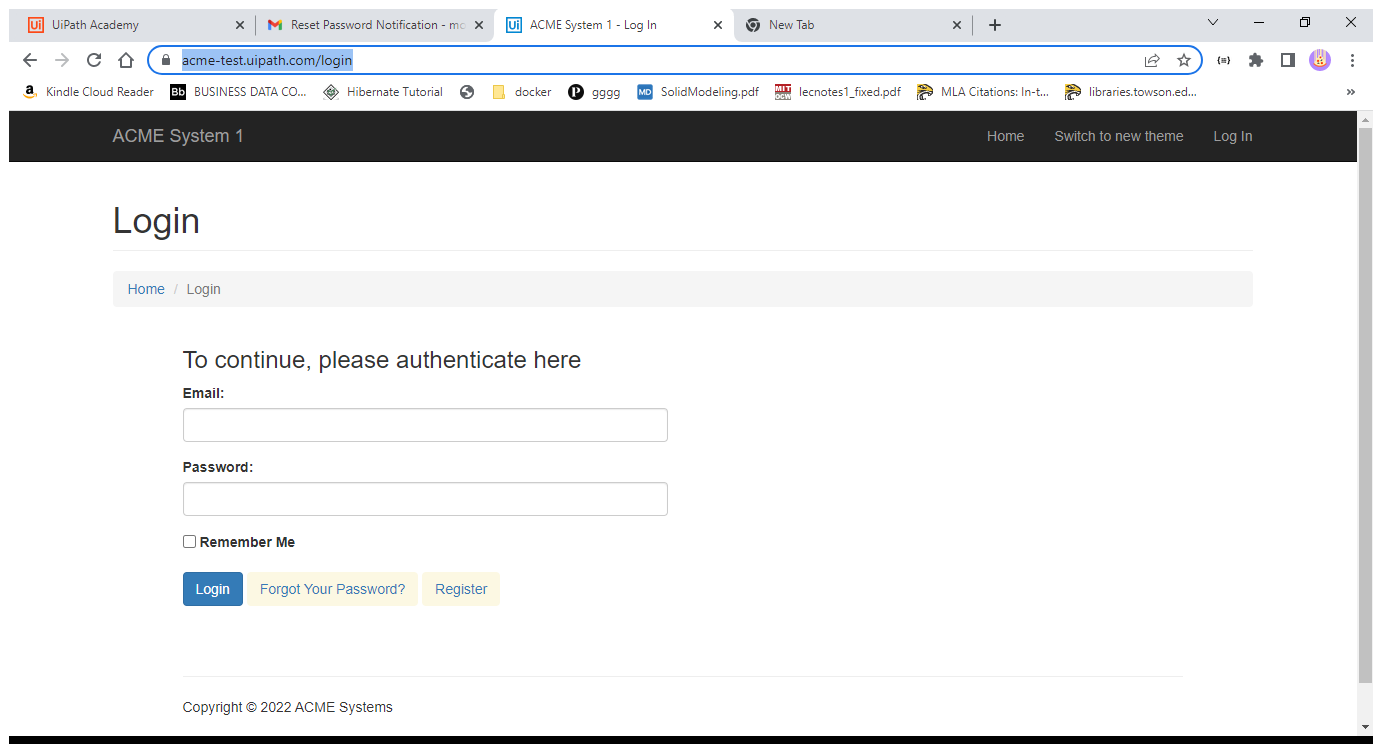
Task: Robotic Enterprise Framework
Workflow: Dashboard

Step 1: Use Browser Chrome: ACME System 1 - Log In in window 'ACME System 1*' (chrome.exe)

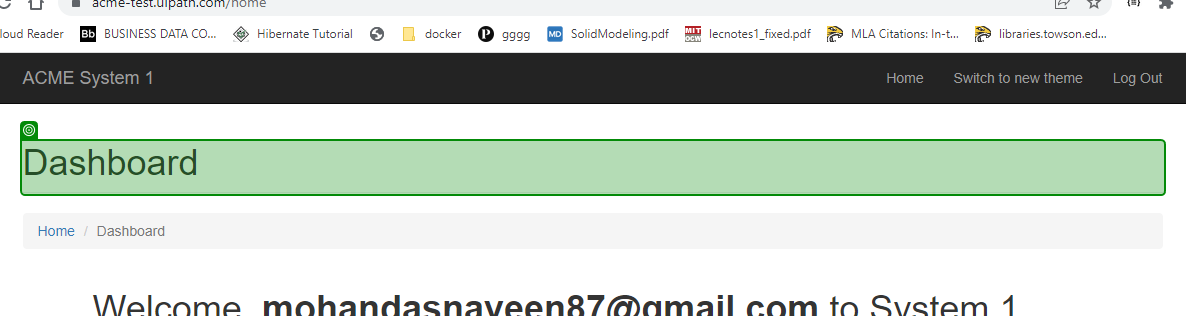
Step 2: check 'Dashboard'

Step 3: click on 'Work Items' (no picture)

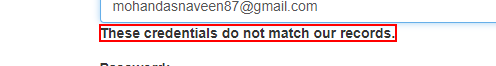
Step 4: find the text 'These credentials do not match our records.'